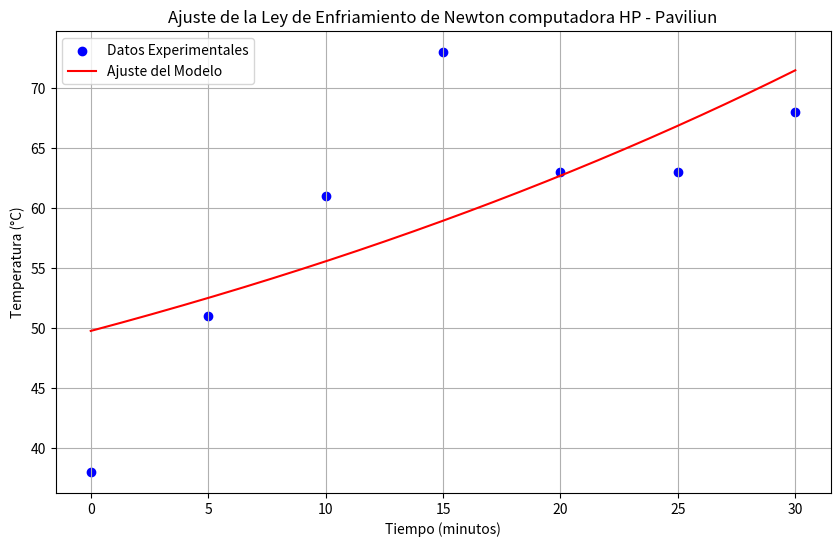

Here is the Python script that generated this plot:
import numpy as np
import matplotlib.pyplot as plt
from scipy.optimize import curve_fit

# Datos proporcionados
tiempo = np.array([0, 5, 10, 15, 20, 25, 30])  # Tiempo en minutos
temperatura = np.array([38, 51, 61, 73, 63, 63, 68])  # Temperatura en °C
temperatura_ambiente = np.mean([24.4, 25.0, 24.5, 24.5, 24.5, 24.6, 24.7])  # Temperatura ambiente promedio
titulo = 'Ajuste de la Ley de Enfriamiento de Newton computadora HP - Paviliun'


# Función para el ajuste: Modelo de enfriamiento de Newton
def modelo_enfriamiento(t, T0, k):
    return temperatura_ambiente + (T0 - temperatura_ambiente) * np.exp(-k * t)

# Ajuste de curva
parametros_optimizados, _ = curve_fit(modelo_enfriamiento, tiempo, temperatura, p0=[38, 0.01])

# Resultados del ajuste
T0_ajustado, k_ajustado = parametros_optimizados
print(f"Temperatura inicial ajustada (T0): {T0_ajustado:.2f} °C")
print(f"Constante de enfriamiento ajustada (k): {k_ajustado:.4f} por minuto")

# Gráfica
tiempo_pred = np.linspace(0, 30, 300)
temperatura_pred = modelo_enfriamiento(tiempo_pred, T0_ajustado, k_ajustado)

plt.figure(figsize=(10, 6))
plt.scatter(tiempo, temperatura, color='blue', label='Datos Experimentales')
plt.plot(tiempo_pred, temperatura_pred, color='red', label='Ajuste del Modelo')
plt.title(titulo)
plt.xlabel('Tiempo (minutos)')
plt.ylabel('Temperatura (°C)')
plt.legend()
plt.grid(True)
plt.show()

